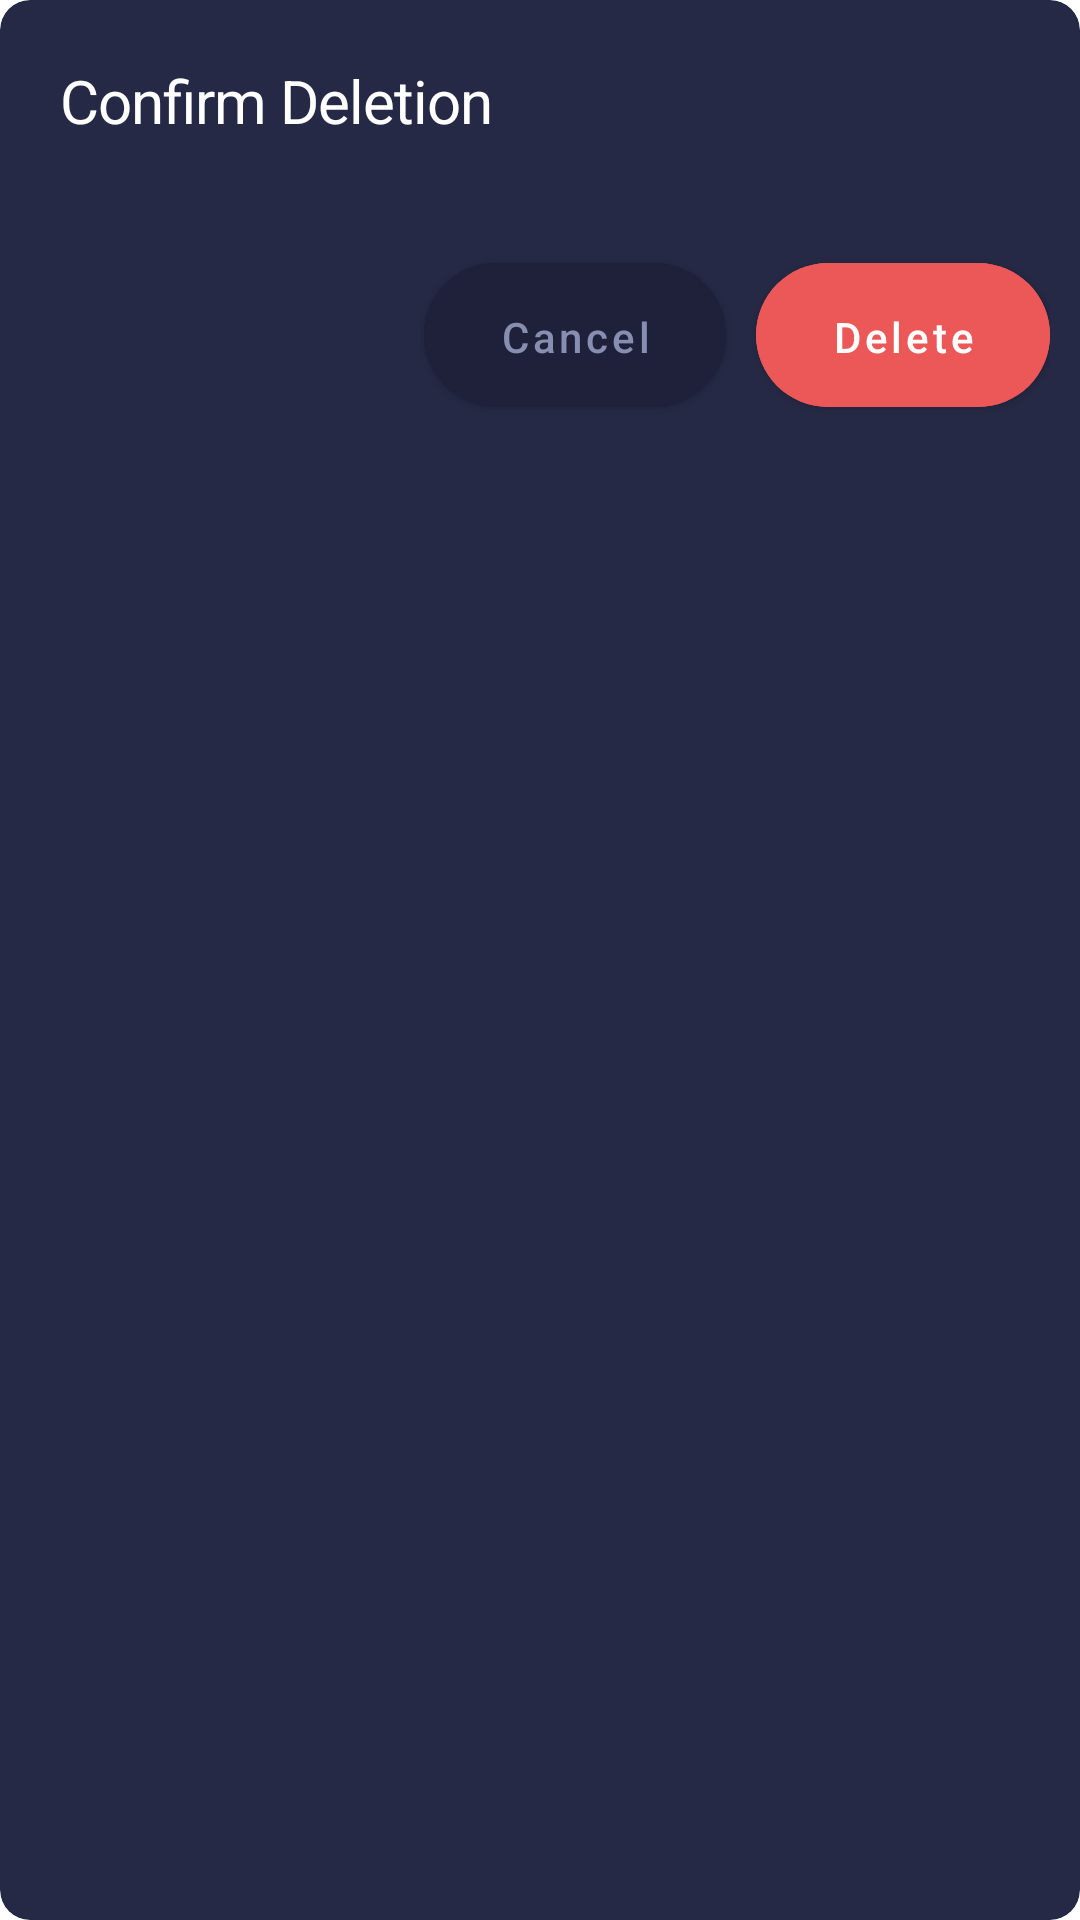

Layout XML and referenced resources for this Android screen:
<!-- AndroidManifest.xml: application theme Theme.Atlys -->
<!-- res/layout/delete_dialog.xml -->
<?xml version="1.0" encoding="utf-8"?>
<com.google.android.material.card.MaterialCardView xmlns:android="http://schemas.android.com/apk/res/android"
    android:layout_width="match_parent"
    android:layout_height="wrap_content"
    xmlns:app="http://schemas.android.com/apk/res-auto"
    app:cardBackgroundColor="@color/secondary_light"
    app:cardElevation="@dimen/elevation0dp"
    app:cardCornerRadius="@dimen/cornerRadius10dp">

    <RelativeLayout
        android:layout_width="match_parent"
        android:layout_height="match_parent"
        android:orientation="vertical"
        android:padding="@dimen/padding10dp">

        <com.google.android.material.textview.MaterialTextView
            android:id="@+id/heading"
            android:layout_width="wrap_content"
            android:layout_height="wrap_content"
            android:text="@string/confirm_deletion"
            style="@style/H2"
            android:paddingTop="@dimen/padding10dp"
            android:paddingStart="@dimen/padding10dp"
            android:paddingEnd="@dimen/padding10dp"/>

        <com.google.android.material.textview.MaterialTextView
            android:id="@+id/deleteDescription"
            android:layout_width="wrap_content"
            android:layout_height="wrap_content"
            android:layout_below="@id/heading"
            android:padding="@dimen/padding10dp"
            style="@style/Body2"
            android:textColor="@color/dark_grey"/>

        <com.google.android.material.button.MaterialButton
            android:id="@+id/deleteButton"
            android:layout_width="wrap_content"
            android:layout_height="@dimen/height60dp"
            style="@style/Button_Delete"
            android:text="@string/delete"
            android:layout_below="@id/deleteDescription"
            android:layout_alignParentEnd="true"/>

        <com.google.android.material.button.MaterialButton
            android:id="@+id/cancelButton"
            style="@style/Button_Save_Draft"
            android:layout_width="wrap_content"
            android:layout_height="@dimen/height60dp"
            android:layout_below="@id/deleteDescription"
            android:layout_marginEnd="@dimen/margin10dp"
            android:layout_toStartOf="@id/deleteButton"
            android:text="@string/cancel" />

    </RelativeLayout>

</com.google.android.material.card.MaterialCardView>
<!-- resources referenced by this layout -->
<resources>
  <color name="dark_grey">#888EB0</color>
  <color name="secondary_light">#252945</color>
  <dimen name="cornerRadius10dp">10dp</dimen>
  <dimen name="elevation0dp">0dp</dimen>
  <dimen name="height60dp">60dp</dimen>
  <dimen name="margin10dp">10dp</dimen>
  <dimen name="padding10dp">10dp</dimen>
  <string name="cancel">Cancel</string>
  <string name="confirm_deletion">Confirm Deletion</string>
  <string name="delete">Delete</string>
  <style name="Body2" parent="TextAppearance.MaterialComponents.Headline1">
          <item name="fontFamily">@font/spartan_medium</item>
          <item name="android:textSize">@dimen/fontSize11sp</item>
          <item name="lineSpacing">@dimen/lineSpacing18dp</item>
          <item name="android:spacing">@dimen/fontSpacingMinus0.23dp</item>
          <item name="android:textColor">@color/white</item>
      </style>
  <style name="Button_Delete">
          <item name="cornerRadius">@dimen/cornerRadius45dp</item>
          <item name="android:backgroundTint">@color/error_red</item>
          <item name="rippleColor">@color/light_red</item>
          <item name="android:textColor">@color/white</item>
          <item name="android:paddingStart">@dimen/padding25p</item>
          <item name="android:paddingEnd">@dimen/padding25p</item>
          <item name="android:paddingTop">@dimen/padding15p</item>
          <item name="android:paddingBottom">@dimen/padding15p</item>
          <item name="textAllCaps">false</item>
      </style>
  <style name="Button_Save_Draft">
          <item name="cornerRadius">@dimen/cornerRadius45dp</item>
          <item name="android:backgroundTint">@color/secondary</item>
          <item name="rippleColor">@color/dark_two</item>
          <item name="android:textColor">@color/dark_grey</item>
          <item name="android:paddingStart">@dimen/padding25p</item>
          <item name="android:paddingEnd">@dimen/padding25p</item>
          <item name="android:paddingTop">@dimen/padding15p</item>
          <item name="android:paddingBottom">@dimen/padding15p</item>
          <item name="textAllCaps">false</item>
      </style>
  <style name="H2" parent="TextAppearance.MaterialComponents.Headline1">
          <item name="fontFamily">@font/spartan_bold</item>
          <item name="android:textSize">@dimen/fontSize20sp</item>
          <item name="lineSpacing">@dimen/lineSpacing22dp</item>
          <item name="android:spacing">@dimen/fontSpacingMinus0.63dp</item>
          <item name="android:textColor">@color/white</item>
      </style>
  <style name="Theme.Atlys" parent="Theme.MaterialComponents.DayNight.NoActionBar">
          
          <item name="colorPrimary">@color/purple_500</item>
          <item name="colorPrimaryVariant">@color/purple_700</item>
          <item name="colorOnPrimary">@color/white</item>
          
          <item name="colorSecondary">@color/teal_200</item>
          <item name="colorSecondaryVariant">@color/teal_700</item>
          <item name="colorOnSecondary">@color/black</item>
          
          <item name="android:statusBarColor" tools:targetApi="l">@color/secondary</item>
          
      </style>
  <dimen name="fontSize11sp">11sp</dimen>
  <dimen name="lineSpacing18dp">18dp</dimen>
  <dimen name="fontSpacingMinus0.23dp">-0.23dp</dimen>
  <color name="white">#FFFFFFFF</color>
  <dimen name="cornerRadius45dp">45dp</dimen>
  <color name="error_red">#EC5757</color>
  <color name="light_red">#DA9797</color>
  <dimen name="padding25p">25dp</dimen>
  <dimen name="padding15p">15dp</dimen>
  <color name="secondary">#1E2139</color>
  <color name="dark_two">#141625</color>
  <dimen name="fontSize20sp">20sp</dimen>
  <dimen name="lineSpacing22dp">22dp</dimen>
  <dimen name="fontSpacingMinus0.63dp">-0.63dp</dimen>
  <color name="purple_500">#FF6200EE</color>
  <color name="purple_700">#FF3700B3</color>
  <color name="teal_200">#7E88C3</color>
  <color name="teal_700">#FF018786</color>
  <color name="black">#FF000000</color>
</resources>
